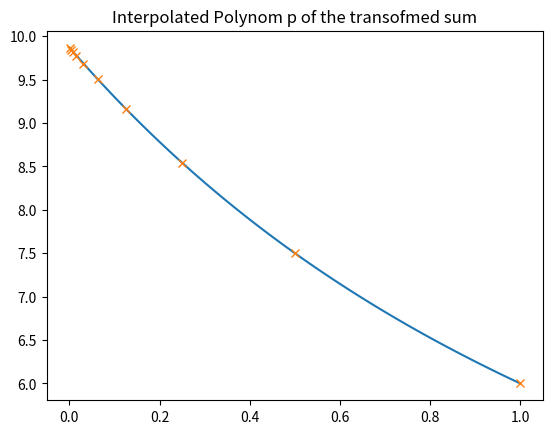

This figure's Python source:
from scipy.interpolate import lagrange
import matplotlib.pyplot as plt
from math import pi
import numpy as np

def g(x):
    if hasattr(x, "__len__"): return [g(x) for x in x]
    else: return sum([6.0 / (j*j) for j in range(1, 1+int(round(1/x, 0)))])

def generate_knots(count):
     return [2**(-i) for i in range(count)]

knots = generate_knots(10)
poly = lagrange(knots, g(knots))
p0 = poly(0)


x_vals = np.linspace(0,1,100)
y = [poly(x) for x in x_vals]
plt.plot(x_vals, y)
plt.title("Interpolated Polynom p of the transofmed sum")
plt.plot(knots, g(knots), "x")
#plt.show()

print("p(0) = " + str(p0))
print("π² = " + str(pi*pi))
print("Error = " + str(abs(p0 - pi*pi)))
